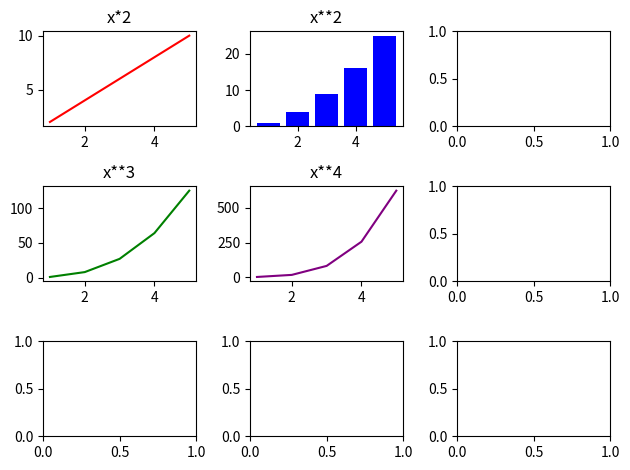

Reproduce this figure in Python.
import matplotlib.pyplot as plt
import numpy as np

# Figure = The entire canvas
# Ax = A single plot (subplot)

x = np.array([1, 2, 3, 4, 5])

figure, axes = plt.subplots(3, 3)

axes[0, 0].plot(x, x*2, color="red")
axes[0, 0].set_title("x*2")

axes[0, 1].bar(x, x**2, color="blue")
axes[0, 1].set_title("x**2")

axes[1, 0].plot(x, x**3, color="green")
axes[1, 0].set_title("x**3")

axes[1, 1].plot(x, x**4, color="purple")
axes[1, 1].set_title("x**4")


plt.tight_layout()
plt.show()
